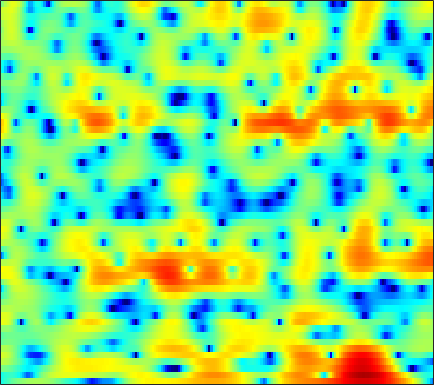

The file beside this chart, header and first rows:
-4.8866, -4.2892, -3.4662, -2.6899, -2.1253, -1.485, -0.93998, -0.57601, -0.13119, 0.24003, 0.55848, 0.78177, 1.0525, 1.269, 1.4077, 1.5705, 1.6724, 1.7175, 1.7177, 1.6496, 1.5135, 1.3672, 1.0643, 0.67572
-5.031, -4.441, -3.792, -3.365, -3.208, -3.241, -3.579, -4.058, -5.019, -6.47, -8.474, -10.33, -12.66, -12.37, -10.3, -7.261, -4.759, -3.238, -1.561, -0.2266, 0.8586, 1.531, 2.274, 2.872
-0.2097, -0.324, -0.5228, -0.808, -1.085, -1.554, -2.142, -2.658, -3.426, -4.27, -5.072, -5.612, -6.127, -6.306, -6.156, -5.677, -4.958, -4.304, -3.349, -2.354, -1.359, -0.6472, 0.2986, 1.178
2.677, 2.513, 2.196, 1.757, 1.342, 0.7096, -0.04368, -0.6784, -1.607, -2.631, -3.704, -4.541, -5.734, -6.926, -7.827, -8.96, -9.894, -10.24, -9.913, -8.587, -6.747, -5.208, -3.233, -1.448
3.804, 3.652, 3.313, 2.779, 2.252, 1.371, 0.2682, -0.7367, -2.325, -4.236, -6.512, -8.443, -11.19, -13.65, -14.86, -15.41, -15.53, -15.61, -15.24, -13.42, -10.28, -7.842, -4.856, -2.365
1.939, 1.996, 1.922, 1.669, 1.347, 0.7479, -0.05908, -0.8114, -2.015, -3.416, -5.008, -6.269, -7.814, -8.787, -8.916, -8.349, -7.374, -6.545, -5.383, -4.198, -2.974, -2.064, -0.862, 0.2704
-1.244, -0.8424, -0.4896, -0.3159, -0.2865, -0.3652, -0.5638, -0.7668, -1.098, -1.462, -1.82, -2.051, -2.28, -2.388, -2.386, -2.276, -2.049, -1.818, -1.425, -0.979, -0.4766, -0.08428, 0.4429, 0.9586
-1.864, -1.439, -1.035, -0.7913, -0.7098, -0.7062, -0.782, -0.8734, -1.013, -1.133, -1.217, -1.238, -1.212, -1.14, -1.055, -0.9192, -0.7458, -0.603, -0.385, -0.1661, 0.06344, 0.2406, 0.4902, 0.759
0.5458, 0.7687, 0.8595, 0.7057, 0.4388, -0.09719, -0.7977, -1.342, -1.994, -2.381, -2.37, -2.135, -1.634, -1.075, -0.6885, -0.2683, 0.001383, 0.1065, 0.1257, 0.03856, -0.08344, -0.1735, -0.2331, -0.1745
4.486, 4.557, 4.351, 3.772, 3.051, 1.628, -0.5279, -2.879, -8.005, -22.1, -12.03, -6.545, -2.728, -0.5615, 0.4597, 1.208, 1.419, 1.238, 0.5778, -0.5616, -2.188, -3.682, -5.602, -6.293
4.108, 4.169, 4.063, 3.73, 3.334, 2.636, 1.742, 1.013, 0.1313, -0.4103, -0.4615, -0.2242, 0.2592, 0.7099, 0.928, 0.9535, 0.6301, 0.141, -0.894, -2.419, -4.508, -6.417, -9.005, -9.989
1.948, 2.098, 2.234, 2.29, 2.275, 2.187, 2.039, 1.917, 1.744, 1.59, 1.473, 1.389, 1.275, 1.126, 0.9562, 0.6308, 0.1931, -0.2176, -0.88, -1.65, -2.479, -3.077, -3.791, -4.361
-0.272, 0.0826, 0.5494, 0.9722, 1.246, 1.551, 1.791, 1.914, 2.013, 2.036, 1.986, 1.911, 1.75, 1.515, 1.287, 0.9389, 0.5157, 0.1595, -0.3649, -0.9258, -1.492, -1.923, -2.473, -2.987
-3.379, -2.473, -1.272, -0.1833, 0.5268, 1.294, 1.878, 2.192, 2.467, 2.592, 2.588, 2.509, 2.313, 2.03, 1.773, 1.369, 0.8967, 0.5073, -0.04955, -0.6308, -1.245, -1.72, -2.345, -2.961
-8.322, -5.123, -2.177, -0.1263, 1.008, 2.111, 2.833, 3.168, 3.396, 3.413, 3.258, 3.053, 2.682, 2.235, 1.851, 1.288, 0.6813, 0.1923, -0.5027, -1.244, -2.024, -2.617, -3.43, -4.275
-0.9724, 0.1909, 1.627, 2.78, 3.422, 3.983, 4.214, 4.191, 3.918, 3.394, 2.667, 2.031, 1.157, 0.2989, -0.2756, -0.9597, -1.595, -2.124, -2.95, -3.99, -5.15, -6.042, -7.147, -7.954
4.677, 4.808, 4.985, 5.103, 5.091, 4.889, 4.441, 3.91, 2.863, 1.38, -0.6061, -2.473, -5.397, -8.015, -8.637, -7.803, -6.845, -6.54, -6.873, -8.105, -10.6, -13.79, -21.26, -21.39
5.537, 5.357, 5.163, 4.951, 4.755, 4.368, 3.781, 3.132, 1.966, 0.3638, -1.819, -3.886, -7.288, -10.46, -10.9, -9.081, -7.46, -6.759, -6.438, -6.757, -7.601, -8.288, -9.003, -8.928
2.295, 2.13, 2.25, 2.546, 2.767, 2.937, 2.877, 2.659, 2.167, 1.441, 0.523, -0.2373, -1.234, -2.064, -2.503, -2.9, -3.099, -3.162, -3.227, -3.286, -3.289, -3.247, -3.106, -2.823
-12.2, -8.882, -4.101, -1.236, 0.1198, 1.28, 1.91, 2.141, 2.16, 1.915, 1.494, 1.09, 0.4815, -0.1773, -0.6816, -1.355, -1.929, -2.281, -2.632, -2.737, -2.558, -2.305, -1.78, -1.109
-2.338, -2.202, -1.25, -0.1255, 0.5883, 1.263, 1.651, 1.773, 1.714, 1.483, 1.087, 0.6858, 0.005143, -0.8529, -1.633, -2.832, -4.297, -5.541, -7.059, -7.827, -7.191, -6.011, -4.131, -2.384
2.682, 2.451, 2.23, 2.041, 1.878, 1.598, 1.221, 0.8825, 0.4251, -0.02714, -0.4692, -0.8161, -1.365, -2.101, -2.84, -4.202, -6.266, -8.426, -12.76, -18.33, -14.01, -9.956, -6.184, -3.571
4.301, 4.038, 3.555, 2.867, 2.192, 1.062, -0.3522, -1.532, -3.031, -4.023, -4.089, -3.691, -3.01, -2.558, -2.456, -2.658, -3.13, -3.617, -4.237, -4.562, -4.452, -4.049, -3.252, -2.343
4.949, 4.817, 4.373, 3.599, 2.749, 1.141, -1.196, -3.751, -9.317, -21.52, -11.22, -6.684, -3.381, -1.517, -0.6872, -0.09007, 0.08938, -0.005187, -0.3307, -0.8246, -1.449, -1.972, -2.745, -3.41
3.394, 3.563, 3.532, 3.232, 2.828, 2.071, 1.108, 0.2977, -0.6491, -1.168, -1.027, -0.5904, 0.1726, 0.8529, 1.212, 1.463, 1.391, 1.147, 0.5345, -0.4543, -1.864, -3.325, -6.071, -10.54
0.5398, 0.9489, 1.331, 1.52, 1.571, 1.562, 1.484, 1.435, 1.389, 1.426, 1.534, 1.66, 1.829, 1.946, 1.966, 1.86, 1.565, 1.21, 0.5223, -0.4287, -1.667, -2.77, -4.428, -6.12
-1.746, -1.381, -0.9669, -0.5826, -0.2939, 0.09573, 0.5071, 0.8272, 1.241, 1.637, 1.992, 2.216, 2.433, 2.545, 2.547, 2.416, 2.14, 1.811, 1.231, 0.4926, -0.392, -1.127, -2.175, -3.186
-3.933, -3.987, -4.011, -3.791, -3.403, -2.6, -1.558, -0.7435, 0.3205, 1.259, 2.04, 2.505, 2.974, 3.259, 3.352, 3.325, 3.119, 2.857, 2.363, 1.71, 0.9057, 0.1954, -0.8702, -2.107
-7.096, -8.323, -10.4, -12.28, -11.91, -8.771, -5.398, -3.289, -1.012, 0.724, 2.019, 2.753, 3.446, 3.856, 4.001, 4.014, 3.831, 3.599, 3.155, 2.578, 1.853, 1.193, 0.1322, -1.24
-9.34, -10.39, -12.1, -13.74, -13.1, -9.553, -5.799, -3.513, -1.075, 0.7339, 2.056, 2.759, 3.361, 3.629, 3.638, 3.437, 3.064, 2.71, 2.206, 1.735, 1.304, 0.9913, 0.4972, -0.1334
-13.06, -11.23, -9.057, -7.144, -5.796, -3.967, -2.179, -0.915, 0.5593, 1.736, 2.569, 2.953, 3.144, 2.951, 2.549, 1.654, 0.3998, -0.7019, -2.032, -2.651, -2.248, -1.565, -0.6106, 0.1328
-11.34, -9.14, -6.552, -4.458, -3.135, -1.595, -0.271, 0.6004, 1.564, 2.301, 2.756, 2.899, 2.776, 2.236, 1.509, -0.004389, -2.424, -5.187, -11.79, -21.98, -9.155, -5.237, -2.116, -0.2063
-4.614, -4.382, -3.782, -2.989, -2.337, -1.424, -0.532, 0.08814, 0.8049, 1.376, 1.748, 1.878, 1.829, 1.505, 1.07, 0.2455, -0.7991, -1.646, -2.591, -2.921, -2.448, -1.757, -0.6909, 0.2352
-3.472, -3.838, -4.043, -3.874, -3.513, -2.811, -1.959, -1.307, -0.4844, 0.2078, 0.735, 1.012, 1.224, 1.268, 1.195, 0.9949, 0.7276, 0.5243, 0.3164, 0.2281, 0.2798, 0.4021, 0.6237, 0.8641
-4.833, -6.426, -8.253, -8.666, -7.765, -5.867, -3.981, -2.761, -1.408, -0.368, 0.422, 0.8632, 1.276, 1.516, 1.605, 1.625, 1.555, 1.478, 1.358, 1.254, 1.179, 1.153, 1.131, 1.153
-4.42, -7.433, -13.26, -15.61, -11.2, -6.842, -4.039, -2.529, -1.027, 0.07022, 0.8724, 1.312, 1.713, 1.928, 1.988, 1.951, 1.811, 1.65, 1.389, 1.109, 0.855, 0.6947, 0.5676, 0.5136
1.198, 0.06922, -1.166, -1.827, -1.867, -1.477, -0.8508, -0.3226, 0.3338, 0.9317, 1.384, 1.638, 1.84, 1.879, 1.784, 1.504, 1.067, 0.634, -0.02962, -0.763, -1.476, -1.932, -2.314, -2.41
5.189, 4.351, 3.256, 2.244, 1.577, 0.8844, 0.4518, 0.313, 0.3787, 0.63, 0.9391, 1.129, 1.248, 1.159, 0.9227, 0.36, -0.534, -1.4, -2.869, -4.633, -6.666, -8.212, -10.02, -10.33
7.594, 6.605, 5.072, 3.248, 1.682, -0.6029, -2.654, -3.463, -3.047, -1.857, -0.6553, -0.0239, 0.4463, 0.4705, 0.2351, -0.459, -1.624, -2.847, -5.089, -8.144, -12.12, -15.85, -21.81, -26.15
8.078, 7.071, 5.397, 3.183, 1.013, -3.039, -9.428, -13.99, -8.421, -4.453, -2.393, -1.551, -1.017, -0.9738, -1.184, -1.694, -2.532, -3.519, -5.3, -8.002, -12.09, -16.62, -21.99, -15.57
5.352, 4.75, 3.753, 2.568, 1.538, 0.04611, -1.29, -2.044, -2.648, -2.977, -3.454, -3.999, -4.953, -5.889, -6.299, -6.197, -5.652, -5.324, -5.086, -5.18, -5.428, -5.499, -5.144, -4.178
0.1534, 0.3491, 0.5399, 0.5399, 0.4126, 0.02628, -0.5361, -1.062, -1.96, -3.126, -4.757, -6.497, -10.07, -16.92, -35, -15.51, -9.745, -7.252, -5.116, -3.643, -2.527, -1.817, -0.8968, 0.07616
-7.737, -5.311, -3.17, -1.916, -1.371, -1.012, -1.042, -1.268, -1.798, -2.649, -3.752, -4.748, -6.227, -7.49, -7.894, -7.414, -6.117, -4.971, -3.534, -2.254, -1.129, -0.3726, 0.5495, 1.413
-6.347, -4.948, -3.407, -2.269, -1.677, -1.176, -0.9597, -0.9702, -1.174, -1.552, -2.075, -2.502, -3.026, -3.428, -3.558, -3.505, -3.159, -2.725, -1.998, -1.183, -0.3468, 0.2686, 1.019, 1.676
-2.031, -1.747, -1.284, -0.8339, -0.537, -0.2443, -0.06483, -0.02139, -0.1127, -0.3335, -0.7056, -1.061, -1.594, -2.138, -2.504, -2.803, -2.787, -2.537, -1.882, -1.004, -0.07205, 0.5861, 1.345, 1.897
-0.05476, -0.01801, 0.08403, 0.2329, 0.3773, 0.6107, 0.8307, 0.9641, 1.044, 0.9189, 0.5616, 0.08692, -0.8819, -2.267, -3.61, -5.622, -6.921, -6.458, -4.315, -1.966, -0.04837, 1.052, 2.111, 2.724
-1.158, -1.389, -1.819, -2.117, -2.082, -1.59, -0.7658, -0.1157, 0.6132, 1.016, 1.021, 0.7184, -0.1731, -1.76, -3.579, -7.213, -11.41, -10.09, -5.258, -1.775, 0.5557, 1.778, 2.866, 3.468
-4.561, -5.634, -8.235, -12.63, -15.31, -10.85, -6.233, -3.906, -1.807, -0.4854, 0.2248, 0.447, 0.4, 0.03269, -0.3756, -0.8915, -1.111, -0.9462, -0.3232, 0.5357, 1.381, 1.917, 2.451, 2.76
-4.352, -5.127, -6.638, -8.202, -8.59, -7.286, -5.049, -3.47, -1.775, -0.5396, 0.3025, 0.7057, 1.025, 1.148, 1.176, 1.151, 1.134, 1.158, 1.222, 1.31, 1.383, 1.408, 1.383, 1.292
-1.488, -1.64, -1.812, -1.887, -1.804, -1.439, -0.8651, -0.3789, 0.2578, 0.8089, 1.238, 1.467, 1.664, 1.754, 1.774, 1.738, 1.637, 1.521, 1.3, 0.9801, 0.5501, 0.1478, -0.4935, -1.194
0.7008, 0.7976, 0.9392, 1.087, 1.204, 1.367, 1.533, 1.64, 1.746, 1.791, 1.771, 1.738, 1.661, 1.572, 1.483, 1.364, 1.2, 1.016, 0.663, 0.1224, -0.6793, -1.506, -2.988, -5.014
1.482, 1.835, 2.229, 2.539, 2.698, 2.775, 2.704, 2.558, 2.235, 1.784, 1.243, 0.8229, 0.3172, -0.03589, -0.1724, -0.2023, -0.1392, -0.1043, -0.1799, -0.4781, -1.101, -1.831, -3.259, -5.381
0.8536, 1.727, 2.638, 3.234, 3.476, 3.538, 3.287, 2.891, 2.071, 0.9063, -0.6066, -1.968, -3.826, -5.095, -5.097, -4.105, -2.772, -1.887, -1.036, -0.5725, -0.474, -0.6207, -1.069, -1.729
-0.2122, 1.272, 2.64, 3.449, 3.743, 3.785, 3.425, 2.877, 1.751, 0.08998, -2.291, -4.789, -9.914, -20.32, -16.53, -8.931, -5.16, -3.369, -1.744, -0.7213, -0.1117, 0.1274, 0.2343, 0.1689
1.028, 1.983, 2.909, 3.474, 3.666, 3.593, 3.171, 2.625, 1.593, 0.2262, -1.397, -2.693, -4.322, -5.385, -5.498, -4.918, -3.901, -3.111, -2.137, -1.358, -0.792, -0.4904, -0.2408, -0.1603
2.76, 3.122, 3.537, 3.788, 3.838, 3.661, 3.18, 2.621, 1.609, 0.3291, -1.132, -2.235, -3.537, -4.402, -4.694, -4.55, -4.081, -3.651, -3.118, -2.653, -2.279, -2.032, -1.735, -1.491
3.096, 3.365, 3.787, 4.126, 4.246, 4.19, 3.79, 3.228, 2.088, 0.4413, -1.848, -4.029, -7.528, -10.26, -9.977, -7.814, -5.998, -5.136, -4.628, -4.676, -4.986, -5.139, -4.849, -3.911
-0.4043, 0.6614, 2.115, 3.308, 3.938, 4.403, 4.421, 4.12, 3.258, 1.81, -0.3274, -2.53, -6.259, -9.471, -9.077, -6.641, -5.005, -4.522, -4.836, -6.458, -10.03, -15.5, -18.86, -9.23
